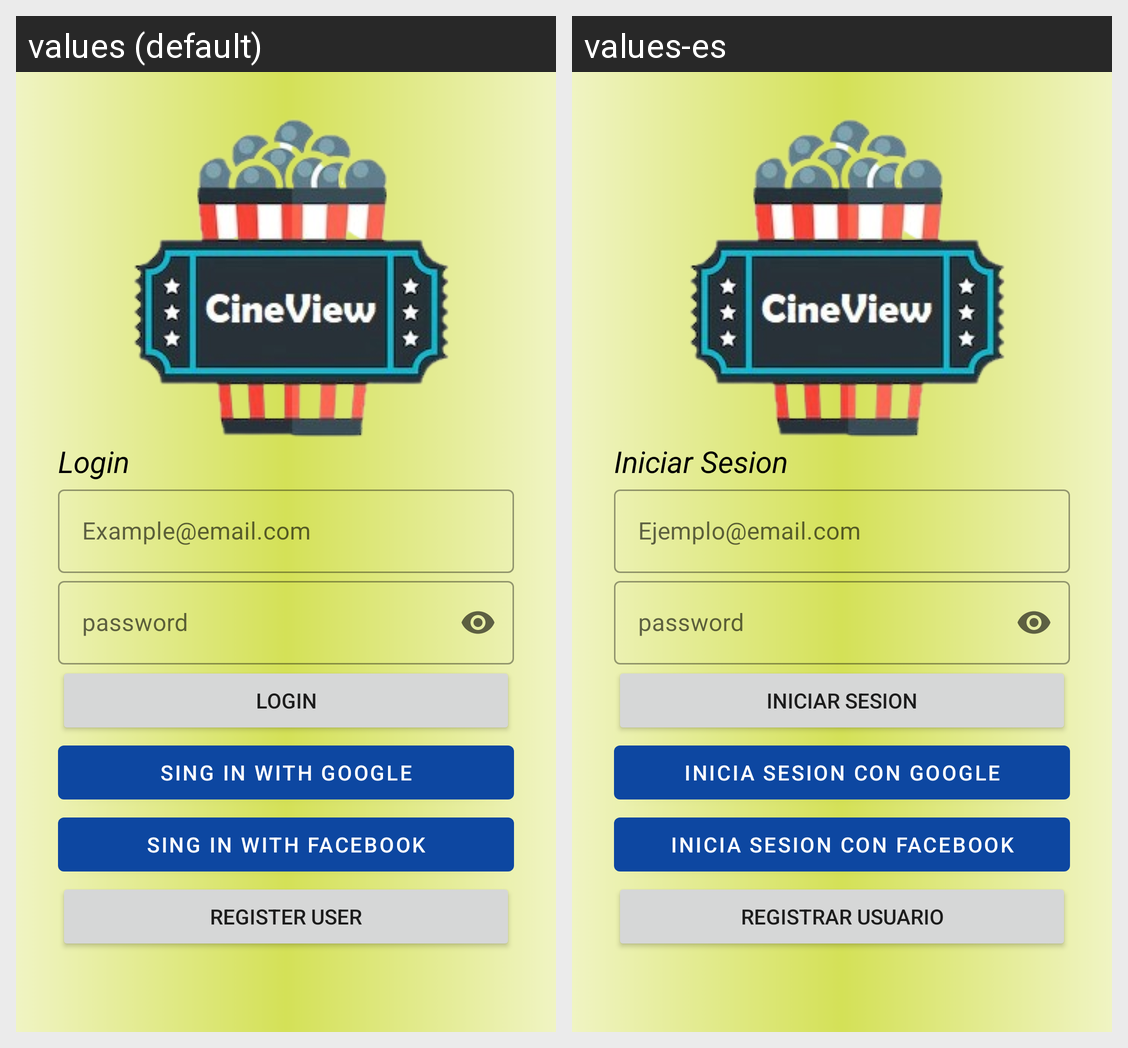

Locale-by-locale string values for the Android screen shown in this grid:
Android screen res/layout/activity_login2.xml rendered under 2 locales, left to right: values (default), values-es. Device: Nexus 5 (rendered at 1080×1920; each locale shown at half size, 540×960, under a caption strip naming it); theme Theme.CineView.
Strings drawn on this screen, with the default value and each locale's value (text and hints the layout hard-codes, and strings that could not be matched under every locale, appear in the picture but are not listed):

text_Login
  values: Login
  values-es: Iniciar Sesion

login_email
  values: Example@email.com
  values-es: Ejemplo@email.com

text_Google
  values: Sing in with Google
  values-es: Inicia sesion con Google

text_Facebook
  values: Sing in with Facebook
  values-es: Inicia sesion con Facebook

text_Register
  values: register user
  values-es: Registrar Usuario
